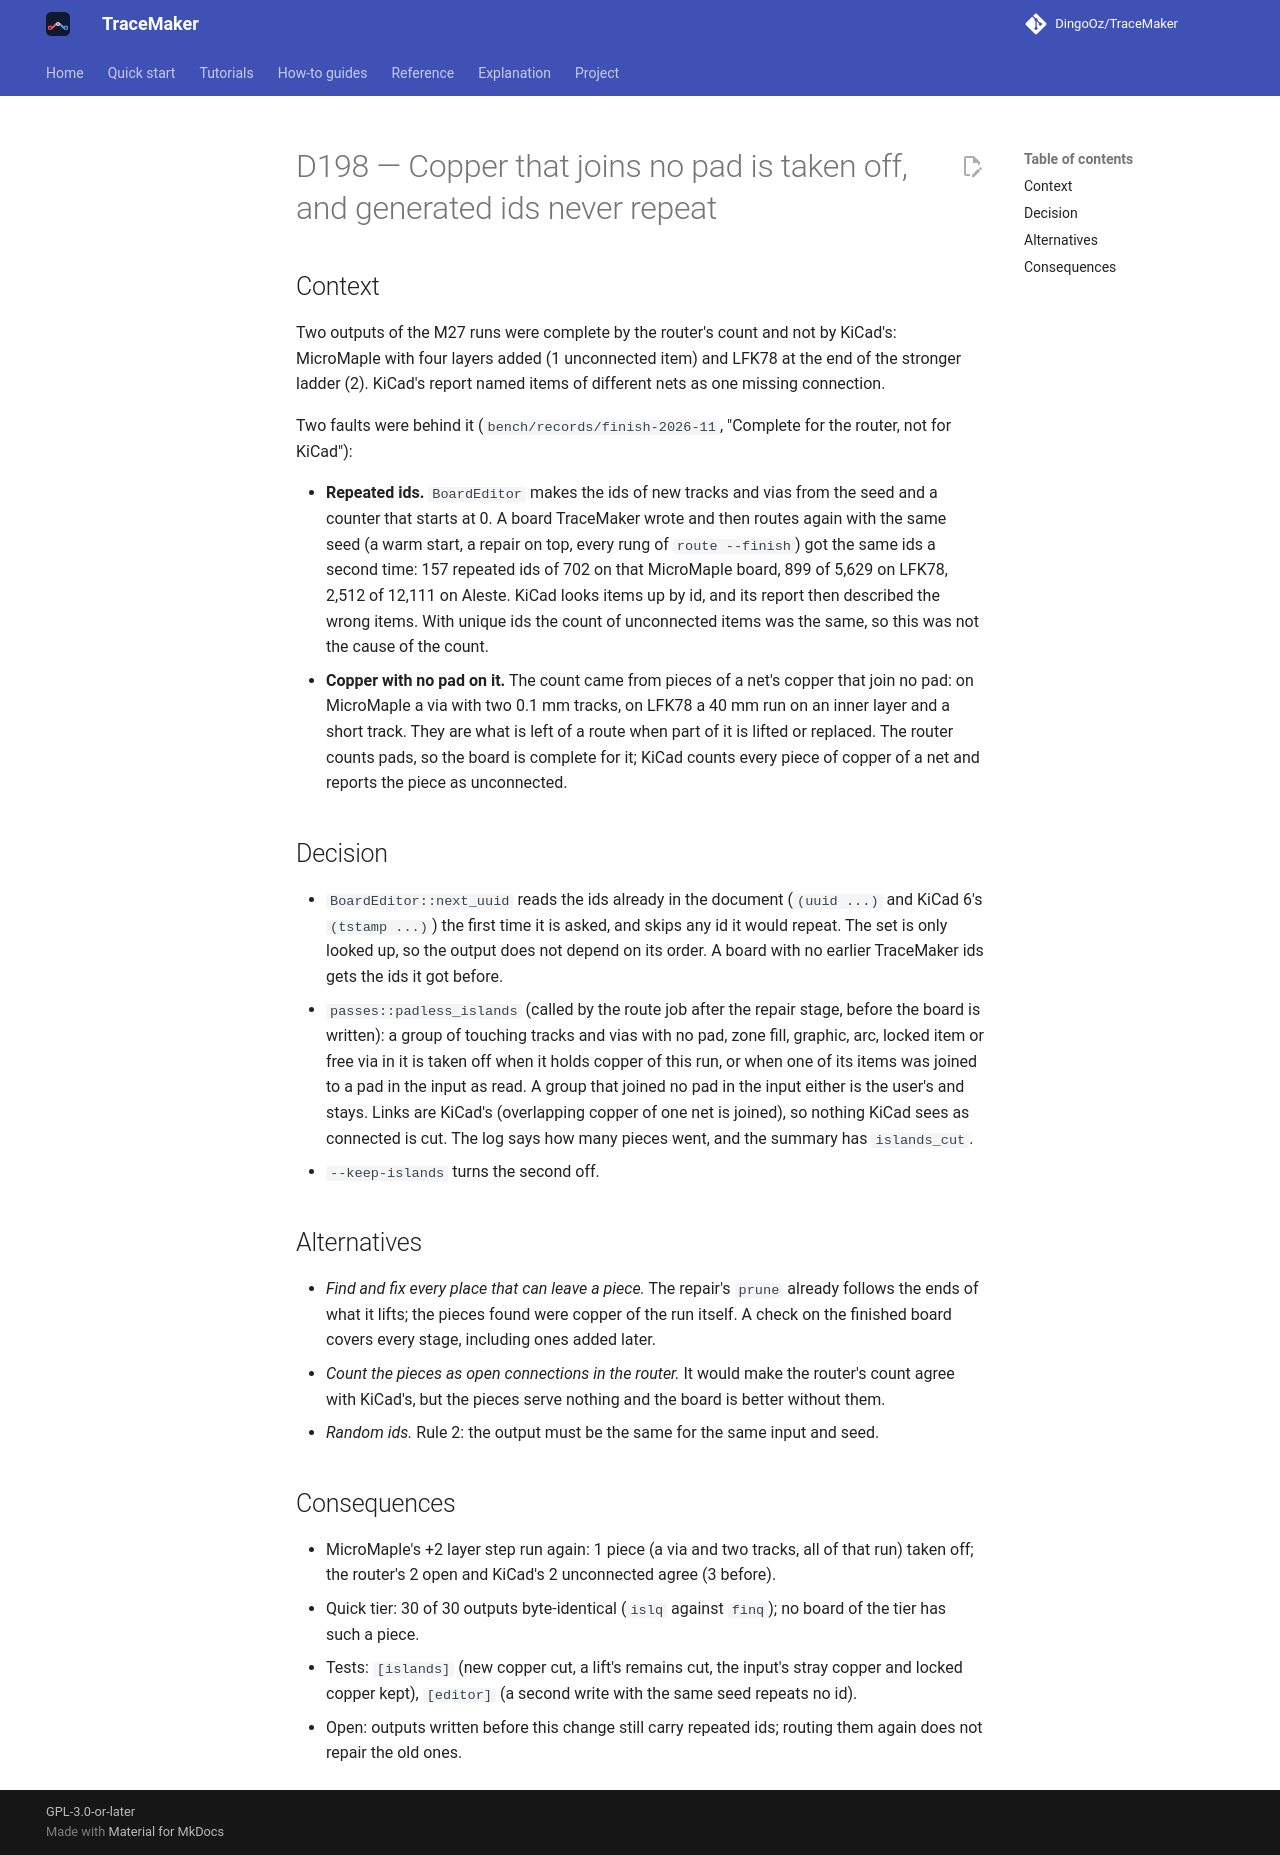

repository: DingoOz/TraceMaker · page: dev/decisions/D198/index.html · generator: mkdocs

---
id: D198
title: "Copper that joins no pad is taken off, and generated ids never repeat"
status: accepted
date: 2026-11-20
docs: ["20"]
---

# D198 — Copper that joins no pad is taken off, and generated ids never repeat

## Context

Two outputs of the M27 runs were complete by the router's count and not by KiCad's: MicroMaple with four layers added (1 unconnected item) and
LFK78 at the end of the stronger ladder (2). KiCad's report named items of different nets as one missing connection.

Two faults were behind it (`bench/records/finish-2026-11`, "Complete for the router, not for KiCad"):

- **Repeated ids.** `BoardEditor` makes the ids of new tracks and vias from the seed and a counter that starts at 0. A board TraceMaker wrote
  and then routes again with the same seed (a warm start, a repair on top, every rung of `route --finish`) got the same ids a second time:
  157 repeated ids of 702 on that MicroMaple board, 899 of 5,629 on LFK78, 2,512 of 12,111 on Aleste. KiCad looks items up by id, and its
  report then described the wrong items. With unique ids the count of unconnected items was the same, so this was not the cause of the count.
- **Copper with no pad on it.** The count came from pieces of a net's copper that join no pad: on MicroMaple a via with two 0.1 mm tracks, on
  LFK78 a 40 mm run on an inner layer and a short track. They are what is left of a route when part of it is lifted or replaced. The router
  counts pads, so the board is complete for it; KiCad counts every piece of copper of a net and reports the piece as unconnected.

## Decision

- `BoardEditor::next_uuid` reads the ids already in the document (`(uuid ...)` and KiCad 6's `(tstamp ...)`) the first time it is asked, and
  skips any id it would repeat. The set is only looked up, so the output does not depend on its order. A board with no earlier TraceMaker ids
  gets the ids it got before.
- `passes::padless_islands` (called by the route job after the repair stage, before the board is written): a group of touching tracks and
  vias with no pad, zone fill, graphic, arc, locked item or free via in it is taken off when it holds copper of this run, or when one of its
  items was joined to a pad in the input as read. A group that joined no pad in the input either is the user's and stays. Links are KiCad's
  (overlapping copper of one net is joined), so nothing KiCad sees as connected is cut. The log says how many pieces went, and the summary
  has `islands_cut`.
- `--keep-islands` turns the second off.

## Alternatives

- *Find and fix every place that can leave a piece.* The repair's `prune` already follows the ends of what it lifts; the pieces found were
  copper of the run itself. A check on the finished board covers every stage, including ones added later.
- *Count the pieces as open connections in the router.* It would make the router's count agree with KiCad's, but the pieces serve nothing and
  the board is better without them.
- *Random ids.* Rule 2: the output must be the same for the same input and seed.

## Consequences

- MicroMaple's +2 layer step run again: 1 piece (a via and two tracks, all of that run) taken off; the router's 2 open and KiCad's 2
  unconnected agree (3 before).
- Quick tier: 30 of 30 outputs byte-identical (`islq` against `finq`); no board of the tier has such a piece.
- Tests: `[islands]` (new copper cut, a lift's remains cut, the input's stray copper and locked copper kept), `[editor]` (a second write with
  the same seed repeats no id).
- Open: outputs written before this change still carry repeated ids; routing them again does not repair the old ones.
